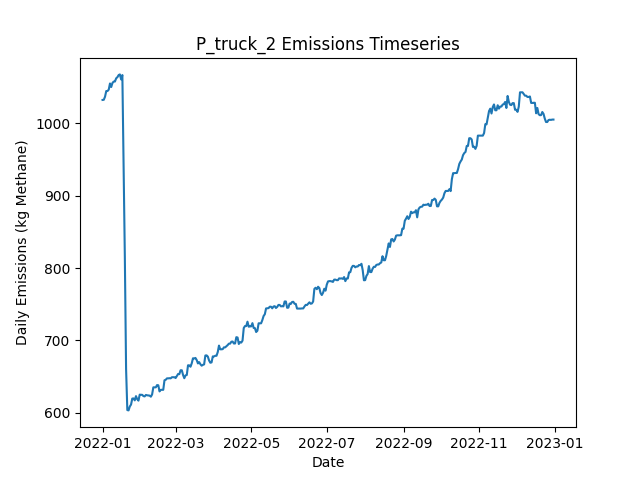

Values plotted in this chart, from the file beside it:
Date, Daily Emissions (Kg Methane), Daily Mitigable Emissions (Kg Methane), Daily Non-Mitigable Emissions (Kg Methan…, Daily Cost ($), Active Leaks, New Leaks, Leaks Repaired, Leaks Naturally Repaired, Leaks Tagged, Daily Repair Cost ($), Daily Natural Repair Cost ($), truck Deployment Cost ($), truck Sites flagged for Follow-Up, truck Leaks tagged for repair, truck Sites Visited, truck Travel Time (Minutes), truck Survey Time (Minutes), OGI_FU Deployment Cost ($), OGI_FU Sites flagged for Follow-Up, OGI_FU Leaks tagged for repair, OGI_FU Sites Visited, OGI_FU Travel Time (Minutes), OGI_FU Survey Time (Minutes)
2022-01-01, 1032, 760.6, 271.5, 400, 380, 382, 0, 1, 0.00000, 0.00000, 200, 400, 0, , 10, 180, 270, 0.00000, , 0, 0, 0, 0
2022-01-02, 1032, 760.6, 271.7, 400, 381, 1, 0, 0, 0.00000, 0.00000, 0.00000, 400, 0, , 1, 20, 30, 0.00000, , 0, 0, 0, 0
2022-01-03, 1037, 764.9, 271.7, 1000, 383, 2, 0, 0, 44, 0.00000, 0.00000, 0.00000, 9, , 0, 0, 0, 1000, , 44, 3, 120, 360
2022-01-04, 1044, 764.9, 279.5, 1000, 383, 1, 0, 0, 45, 0.00000, 0.00000, 0.00000, 1, , 0, 0, 0, 1000, , 45, 3, 120, 360
2022-01-05, 1044, 764.9, 279.5, 1000, 383, 0, 0, 0, 42, 0.00000, 0.00000, 0.00000, 0, , 0, 0, 0, 1000, , 42, 3, 120, 360
2022-01-06, 1046, 764.9, 281.5, 500, 384, 1, 0, 0, 13, 0.00000, 0.00000, 0.00000, 0, , 0, 0, 0, 500, , 13, 1, 30, 120
2022-01-07, 1055, 765.1, 289.8, 0.00000, 386, 2, 0, 0, 0.00000, 0.00000, 0.00000, 0.00000, 0, , 0, 0, 0, 0.00000, , 0, 0, 0, 0
2022-01-08, 1050, 760.2, 289.8, 0.00000, 385, 1, 0, 2, 0.00000, 0.00000, 400, 0.00000, 0, , 0, 0, 0, 0.00000, , 0, 0, 0, 0
2022-01-09, 1056, 765.8, 289.8, 0.00000, 388, 3, 0, 0, 0.00000, 0.00000, 0.00000, 0.00000, 0, , 0, 0, 0, 0.00000, , 0, 0, 0, 0
2022-01-10, 1058, 765.8, 291.8, 0.00000, 389, 1, 0, 0, 0.00000, 0.00000, 0.00000, 0.00000, 0, , 0, 0, 0, 0.00000, , 0, 0, 0, 0
2022-01-11, 1058, 765.8, 291.8, 0.00000, 389, 0, 0, 0, 0.00000, 0.00000, 0.00000, 0.00000, 0, , 0, 0, 0, 0.00000, , 0, 0, 0, 0
2022-01-12, 1062, 770.2, 291.8, 0.00000, 390, 1, 0, 0, 0.00000, 0.00000, 0.00000, 0.00000, 0, , 0, 0, 0, 0.00000, , 0, 0, 0, 0
2022-01-13, 1064, 771.8, 291.8, 0.00000, 391, 1, 0, 0, 0.00000, 0.00000, 0.00000, 0.00000, 0, , 0, 0, 0, 0.00000, , 0, 0, 0, 0
2022-01-14, 1066, 774.7, 291.8, 0.00000, 393, 2, 0, 0, 0.00000, 0.00000, 0.00000, 0.00000, 0, , 0, 0, 0, 0.00000, , 0, 0, 0, 0
2022-01-15, 1067, 777.4, 290, 0.00000, 394, 3, 0, 1, 0.00000, 0.00000, 200, 0.00000, 0, , 0, 0, 0, 0.00000, , 0, 0, 0, 0
2022-01-16, 1060, 777.4, 283, 0.00000, 394, 1, 0, 0, 0.00000, 0.00000, 0.00000, 0.00000, 0, , 0, 0, 0, 0.00000, , 0, 0, 0, 0
2022-01-17, 1066, 783.4, 283, 0.00000, 395, 1, 0, 0, 0.00000, 0.00000, 0.00000, 0.00000, 0, , 0, 0, 0, 0.00000, , 0, 0, 0, 0
2022-01-18, 939.5, 656.9, 282.6, 7400, 358, 1, 37, 0, 0.00000, 7400, 0.00000, 0.00000, 0, , 0, 0, 0, 0.00000, , 0, 0, 0, 0
2022-01-19, 815.1, 540.7, 274.3, 7200, 321, 1, 36, 1, 0.00000, 7200, 200, 0.00000, 0, , 0, 0, 0, 0.00000, , 0, 0, 0, 0
2022-01-20, 660.7, 386.1, 274.5, 8000, 283, 2, 40, 0, 0.00000, 8000, 0.00000, 0.00000, 0, , 0, 0, 0, 0.00000, , 0, 0, 0, 0
2022-01-21, 603.9, 329.4, 274.5, 3200, 267, 1, 16, 1, 0.00000, 3200, 200, 0.00000, 0, , 0, 0, 0, 0.00000, , 0, 0, 0, 0
2022-01-22, 603.5, 328.9, 274.5, 0.00000, 266, 1, 0, 2, 0.00000, 0.00000, 400, 0.00000, 0, , 0, 0, 0, 0.00000, , 0, 0, 0, 0
2022-01-23, 608.8, 334.3, 274.5, 0.00000, 268, 2, 0, 0, 0.00000, 0.00000, 0.00000, 0.00000, 0, , 0, 0, 0, 0.00000, , 0, 0, 0, 0
2022-01-24, 611.5, 337, 274.5, 0.00000, 269, 1, 0, 0, 0.00000, 0.00000, 0.00000, 0.00000, 0, , 0, 0, 0, 0.00000, , 0, 0, 0, 0
2022-01-25, 619.8, 345.2, 274.5, 0.00000, 270, 1, 0, 0, 0.00000, 0.00000, 0.00000, 0.00000, 0, , 0, 0, 0, 0.00000, , 0, 0, 0, 0
2022-01-26, 620, 345.5, 274.5, 0.00000, 271, 1, 0, 0, 0.00000, 0.00000, 0.00000, 0.00000, 0, , 0, 0, 0, 0.00000, , 0, 0, 0, 0
2022-01-27, 617.3, 342.8, 274.5, 0.00000, 270, 0, 0, 1, 0.00000, 0.00000, 200, 0.00000, 0, , 0, 0, 0, 0.00000, , 0, 0, 0, 0
2022-01-28, 623.2, 350.6, 272.6, 0.00000, 272, 3, 0, 0, 0.00000, 0.00000, 0.00000, 0.00000, 0, , 0, 0, 0, 0.00000, , 0, 0, 0, 0
2022-01-29, 618.9, 346.3, 272.6, 0.00000, 270, 0, 0, 2, 0.00000, 0.00000, 400, 0.00000, 0, , 0, 0, 0, 0.00000, , 0, 0, 0, 0
2022-01-30, 616.9, 346.3, 270.6, 0.00000, 269, 0, 0, 0, 0.00000, 0.00000, 0.00000, 0.00000, 0, , 0, 0, 0, 0.00000, , 0, 0, 0, 0
2022-01-31, 625.2, 354.6, 270.6, 0.00000, 273, 4, 0, 0, 0.00000, 0.00000, 0.00000, 0.00000, 0, , 0, 0, 0, 0.00000, , 0, 0, 0, 0
2022-02-01, 625, 354.4, 270.6, 0.00000, 272, 0, 0, 1, 0.00000, 0.00000, 200, 0.00000, 0, , 0, 0, 0, 0.00000, , 0, 0, 0, 0
2022-02-02, 625, 354.4, 270.6, 0.00000, 272, 0, 0, 0, 0.00000, 0.00000, 0.00000, 0.00000, 0, , 0, 0, 0, 0.00000, , 0, 0, 0, 0
2022-02-03, 623.2, 354.6, 268.6, 0.00000, 272, 2, 0, 1, 0.00000, 0.00000, 200, 0.00000, 0, , 0, 0, 0, 0.00000, , 0, 0, 0, 0
2022-02-04, 622.8, 354.6, 268.2, 0.00000, 271, 0, 0, 0, 0.00000, 0.00000, 0.00000, 0.00000, 0, , 0, 0, 0, 0.00000, , 0, 0, 0, 0
2022-02-05, 624.8, 354.6, 270.2, 0.00000, 272, 1, 0, 0, 0.00000, 0.00000, 0.00000, 0.00000, 0, , 0, 0, 0, 0.00000, , 0, 0, 0, 0
2022-02-06, 624.3, 354.6, 269.7, 0.00000, 271, 0, 0, 0, 0.00000, 0.00000, 0.00000, 0.00000, 0, , 0, 0, 0, 0.00000, , 0, 0, 0, 0
2022-02-07, 624.1, 354.4, 269.7, 0.00000, 270, 0, 0, 1, 0.00000, 0.00000, 200, 0.00000, 0, , 0, 0, 0, 0.00000, , 0, 0, 0, 0
2022-02-08, 623.9, 354.2, 269.7, 0.00000, 269, 0, 0, 1, 0.00000, 0.00000, 200, 0.00000, 0, , 0, 0, 0, 0.00000, , 0, 0, 0, 0
2022-02-09, 622.3, 354.6, 267.7, 0.00000, 269, 1, 0, 0, 0.00000, 0.00000, 0.00000, 0.00000, 0, , 0, 0, 0, 0.00000, , 0, 0, 0, 0
2022-02-10, 625.5, 357.3, 268.2, 0.00000, 271, 2, 0, 0, 0.00000, 0.00000, 0.00000, 0.00000, 0, , 0, 0, 0, 0.00000, , 0, 0, 0, 0
2022-02-11, 635.3, 367.1, 268.2, 0.00000, 274, 3, 0, 0, 0.00000, 0.00000, 0.00000, 0.00000, 0, , 0, 0, 0, 0.00000, , 0, 0, 0, 0
2022-02-12, 635.3, 367.1, 268.2, 0.00000, 274, 0, 0, 0, 0.00000, 0.00000, 0.00000, 0.00000, 0, , 0, 0, 0, 0.00000, , 0, 0, 0, 0
2022-02-13, 635.3, 367.1, 268.2, 0.00000, 274, 0, 0, 0, 0.00000, 0.00000, 0.00000, 0.00000, 0, , 0, 0, 0, 0.00000, , 0, 0, 0, 0
2022-02-14, 638.4, 367.1, 271.3, 0.00000, 277, 3, 0, 0, 0.00000, 0.00000, 0.00000, 0.00000, 0, , 0, 0, 0, 0.00000, , 0, 0, 0, 0
2022-02-15, 638.2, 367.4, 270.8, 0.00000, 277, 1, 0, 0, 0.00000, 0.00000, 0.00000, 0.00000, 0, , 0, 0, 0, 0.00000, , 0, 0, 0, 0
2022-02-16, 629.7, 367.1, 262.6, 0.00000, 275, 0, 0, 1, 0.00000, 0.00000, 200, 0.00000, 0, , 0, 0, 0, 0.00000, , 0, 0, 0, 0
2022-02-17, 631.9, 367.1, 264.8, 0.00000, 277, 2, 0, 0, 0.00000, 0.00000, 0.00000, 0.00000, 0, , 0, 0, 0, 0.00000, , 0, 0, 0, 0
2022-02-18, 631.9, 367.1, 264.8, 0.00000, 277, 0, 0, 0, 0.00000, 0.00000, 0.00000, 0.00000, 0, , 0, 0, 0, 0.00000, , 0, 0, 0, 0
2022-02-19, 631.9, 367.1, 264.8, 0.00000, 277, 0, 0, 0, 0.00000, 0.00000, 0.00000, 0.00000, 0, , 0, 0, 0, 0.00000, , 0, 0, 0, 0
2022-02-20, 645.1, 371.4, 273.7, 0.00000, 280, 3, 0, 0, 0.00000, 0.00000, 0.00000, 0.00000, 0, , 0, 0, 0, 0.00000, , 0, 0, 0, 0
2022-02-21, 645.7, 371.6, 274.1, 0.00000, 282, 2, 0, 0, 0.00000, 0.00000, 0.00000, 0.00000, 0, , 0, 0, 0, 0.00000, , 0, 0, 0, 0
2022-02-22, 647.7, 371.6, 276.1, 0.00000, 283, 1, 0, 0, 0.00000, 0.00000, 0.00000, 0.00000, 0, , 0, 0, 0, 0.00000, , 0, 0, 0, 0
2022-02-23, 647.7, 371.6, 276.1, 0.00000, 283, 1, 0, 0, 0.00000, 0.00000, 0.00000, 0.00000, 0, , 0, 0, 0, 0.00000, , 0, 0, 0, 0
2022-02-24, 647.9, 371.8, 276.1, 0.00000, 284, 2, 0, 0, 0.00000, 0.00000, 0.00000, 0.00000, 0, , 0, 0, 0, 0.00000, , 0, 0, 0, 0
2022-02-25, 647.7, 371.6, 276.1, 0.00000, 283, 1, 0, 2, 0.00000, 0.00000, 400, 0.00000, 0, , 0, 0, 0, 0.00000, , 0, 0, 0, 0
2022-02-26, 649.3, 373.2, 276.1, 0.00000, 284, 1, 0, 0, 0.00000, 0.00000, 0.00000, 0.00000, 0, , 0, 0, 0, 0.00000, , 0, 0, 0, 0
2022-02-27, 649.3, 373.2, 276.1, 0.00000, 284, 0, 0, 0, 0.00000, 0.00000, 0.00000, 0.00000, 0, , 0, 0, 0, 0.00000, , 0, 0, 0, 0
2022-02-28, 649.3, 373.2, 276.1, 0.00000, 284, 0, 0, 0, 0.00000, 0.00000, 0.00000, 0.00000, 0, , 0, 0, 0, 0.00000, , 0, 0, 0, 0
2022-03-01, 648.2, 372, 276.1, 0.00000, 284, 1, 0, 1, 0.00000, 0.00000, 200, 0.00000, 0, , 0, 0, 0, 0.00000, , 0, 0, 0, 0
... 305 more rows
